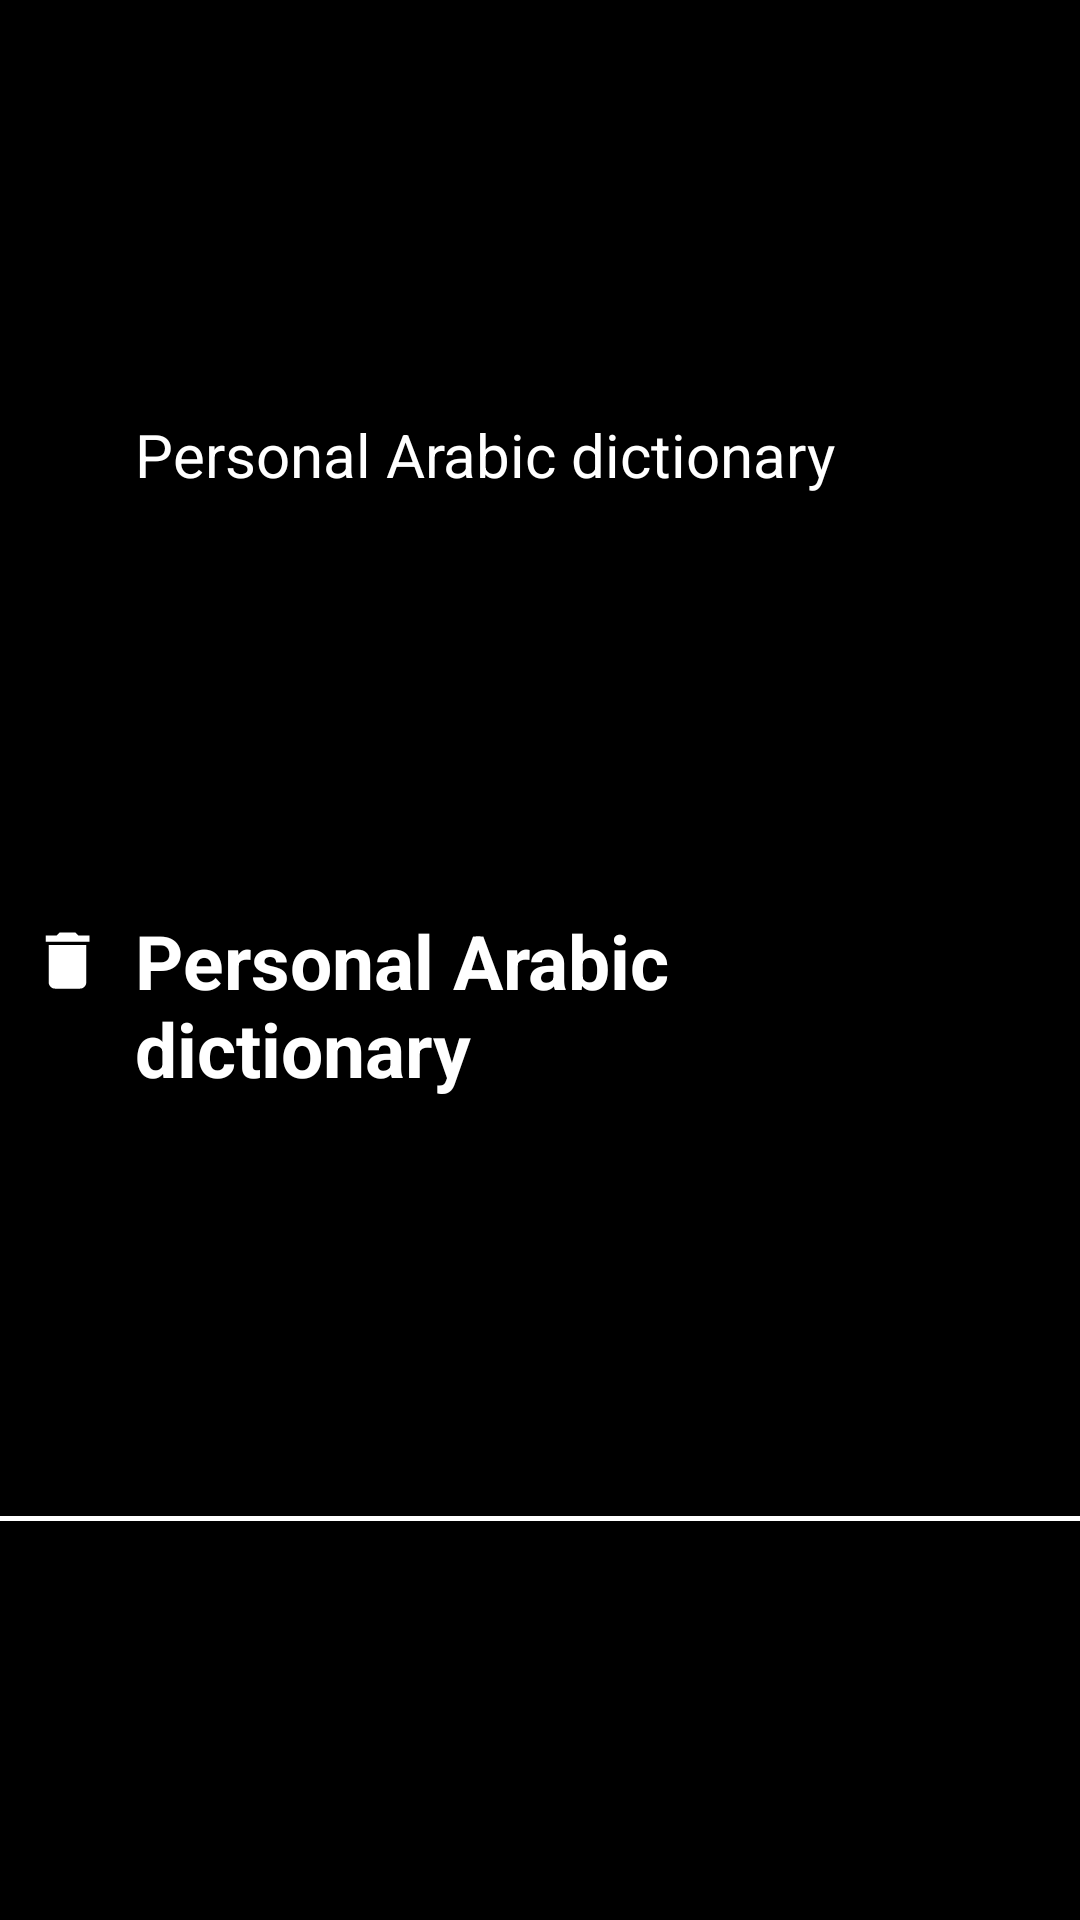

Produce the Android XML layout that renders to this screen, including the resource entries it uses.
<!-- AndroidManifest.xml: application theme Theme.PersonalArabicDictionary -->
<!-- res/layout/word.xml -->
<?xml version="1.0" encoding="utf-8"?>
<androidx.constraintlayout.widget.ConstraintLayout xmlns:android="http://schemas.android.com/apk/res/android"
    android:layout_width="match_parent"
    android:layout_height="wrap_content"
    android:layout_marginVertical="3dp"
    xmlns:app="http://schemas.android.com/apk/res-auto">
    <ImageButton
        android:id="@+id/delete"
        app:layout_constraintStart_toStartOf="parent"
        app:layout_constraintTop_toTopOf="parent"
        app:layout_constraintBottom_toBottomOf="parent"
        android:background="@drawable/button_bg"
        android:src="@drawable/delete"
        android:layout_margin="5dp"
        android:padding="10dp"
        android:layout_width="35dp"
        android:layout_height="35dp"
        android:importantForAccessibility="no" />
    <TextView
        android:id="@+id/original"
        android:textSize="20sp"
        app:layout_constraintTop_toTopOf="parent"
        app:layout_constraintStart_toEndOf="@id/delete"
        app:layout_constraintEnd_toStartOf="@id/speak"
        app:layout_constraintBottom_toTopOf="@id/arabic"
        android:layout_margin="5dp"
        android:text="@string/app_name"
        android:layout_width="0dp"
        android:layout_height="wrap_content"/>
    <TextView
        android:textStyle="bold"
        android:textSize="25sp"
        android:id="@+id/arabic"
        android:text="@string/app_name"
        app:layout_constraintStart_toStartOf="@id/original"
        app:layout_constraintEnd_toEndOf="@id/original"
        app:layout_constraintTop_toBottomOf="@id/original"
        app:layout_constraintBottom_toTopOf="@id/divider"
        android:layout_width="0dp"
        android:layout_height="wrap_content"/>

    <ImageButton
        android:id="@+id/speak"
        app:layout_constraintEnd_toEndOf="parent"
        app:layout_constraintTop_toTopOf="parent"
        app:layout_constraintBottom_toBottomOf="parent"
        android:background="@drawable/button_bg"
        android:src="@drawable/speak"
        android:layout_margin="5dp"
        android:padding="10dp"
        android:layout_width="35dp"
        android:layout_height="35dp"
        android:importantForAccessibility="no" />
    <View
        android:id="@+id/divider"
        android:layout_marginTop="6dp"
        app:layout_constraintTop_toBottomOf="@id/arabic"
        app:layout_constraintBottom_toBottomOf="parent"
        android:background="@color/black"
        android:layout_width="match_parent"
        android:layout_height="1.5dp"/>

</androidx.constraintlayout.widget.ConstraintLayout>
<!-- resources referenced by this layout -->
<resources>
  <color name="black">#FFFFFFFF</color>
  <!-- drawable delete (drawable) -->
  <vector android:height="25dp" android:tint="@color/black"
      android:viewportHeight="24" android:viewportWidth="24"
      android:width="25dp" xmlns:android="http://schemas.android.com/apk/res/android">
      <path android:fillColor="@android:color/white" android:pathData="M6,19c0,1.1 0.9,2 2,2h8c1.1,0 2,-0.9 2,-2V7H6v12zM19,4h-3.5l-1,-1h-5l-1,1H5v2h14V4z"/>
  </vector>
  <string name="app_name">Personal Arabic dictionary</string>
  <style name="Theme.PersonalArabicDictionary" parent="android:Theme.Material.Light.NoActionBar">
          <item name="android:windowBackground">@color/white</item>
          <item name="android:textColor">@color/black</item>
          <item name="android:textCursorDrawable">@null</item>
          <item name="android:textColorHint">@color/hint</item>
          <item name="android:statusBarColor">@color/white</item>
          <item name="android:navigationBarColor">@color/white</item>
      </style>
  <color name="white">#FF000000</color>
  <color name="hint">#737373</color>
</resources>
